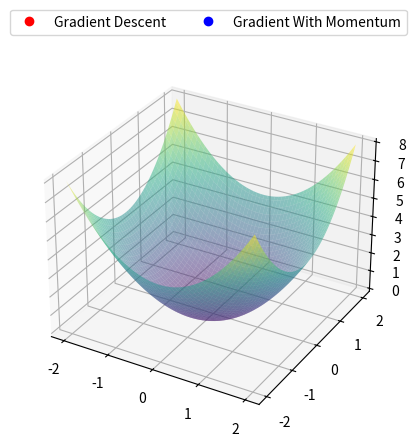

Reproduce this figure in Python.
import numpy as np
import matplotlib.pyplot as plt
from mpl_toolkits.mplot3d import Axes3D
from matplotlib.animation import FuncAnimation

# Function to optimize (Example: a simple quadratic function)
def f(x, y):
    return x**2 + y**2

# Gradient of the function
def gradient_f(x, y):
    return np.array([2*x, 2*y])

# Hyperparameters
# The choice of learning rate and momentum factor significantly impacts the performance.
momentum = 0.8    # 0.9 If the momentum factor (𝛽) is too high, it may cause oscillations, slowing down convergence
learning_rate = 0.01  # Conversely, if the learning rate (𝜂) is not suitable, it might not utilize momentum effectively.
steps = 100
# Initialization: The starting point can influence the convergence rate. 
# If the initialization is such that the momentum method starts in a direction that does not immediately align well with the optimal path, 
# it may initially seem slower.
initial_position = np.array([2.0, 2.0])  # Starting point

# Gradient Descent without Momentum
positions_gd = [initial_position]
current_position = initial_position

for _ in range(steps):
    grad = gradient_f(current_position[0], current_position[1])
    current_position = current_position - learning_rate * grad
    positions_gd.append(current_position)

# Gradient Descent with Momentum
positions_mom = [initial_position]
current_position = initial_position
velocity = np.array([0.0, 0.0])

for _ in range(steps):
    grad = gradient_f(current_position[0], current_position[1])
    velocity = momentum * velocity - learning_rate * grad
    current_position = current_position + velocity
    positions_mom.append(current_position)

# Convert to numpy arrays for easier handling
positions_gd = np.array(positions_gd)
positions_mom = np.array(positions_mom)

# Animation
fig = plt.figure()
ax = fig.add_subplot(111, projection='3d')

# Create a grid of points
X = np.linspace(-2, 2, 100)
Y = np.linspace(-2, 2, 100)
X, Y = np.meshgrid(X, Y)
Z = f(X, Y)

# Plot the surface with a color mesh
ax.plot_surface(X, Y, Z, alpha=0.5, cmap='viridis')

# Plot initial points
point_gd, = ax.plot([], [], [], 'ro', label='Gradient Descent')
point_mom, = ax.plot([], [], [], 'bo', label='Gradient With Momentum')

annotation = ax.text2D(0.05, 0.95, f"Step: ", transform=ax.transAxes, fontsize=10, verticalalignment='top')

def init():
    point_gd.set_data([], [])
    point_gd.set_3d_properties([])
    point_mom.set_data([], [])
    point_mom.set_3d_properties([])
    annotation.set_text('')
    return point_gd, point_mom, annotation 

def update(frame):
    point_gd.set_data([positions_gd[frame, 0]], [positions_gd[frame, 1]])
    point_gd.set_3d_properties([f(positions_gd[frame, 0], positions_gd[frame, 1])])

    point_mom.set_data([positions_mom[frame, 0]], [positions_mom[frame, 1]])
    point_mom.set_3d_properties([f(positions_mom[frame, 0], positions_mom[frame, 1])])
    
    #ax.text(0.25, 0.65, f"Step: {frame}", transform=ax.transAxes, fontsize=10, verticalalignment='top')
    # for text in ax.texts:  # Remove all text objects from the axes
    #      text.remove()
    # ax.text2D(0.05, 0.95, f"{frame}", transform=ax.transAxes, fontsize=10, verticalalignment='top')
    #ax.text2D(0.05, 0.95, f"Step: {frame}", transform=ax.transAxes, fontsize=10, verticalalignment='top')
    annotation.set_text(f"Step: {frame}")

    return point_gd, point_mom

#ani = FuncAnimation(fig, update, frames=range(steps), init_func=init, interval=10, blit=False, cache_frame_data=True)
ani = FuncAnimation(fig, update, frames=range(steps), init_func=init, interval=30, blit=True)
plt.legend(loc='upper center', bbox_to_anchor=(0.5, 1.15), ncol=2)
plt.get_current_fig_manager().set_window_title("Gradient Descent versus Gradient With Momentum")
plt.show()
